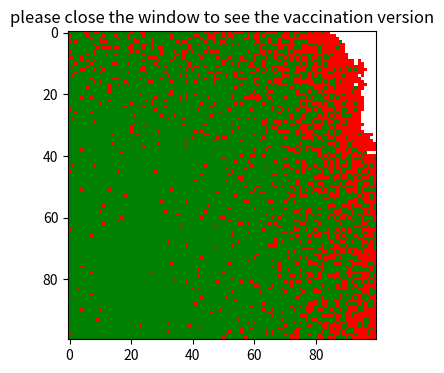
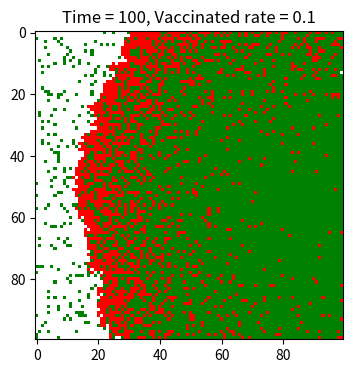

These charts were generated, in order, by the following Python code:
"""
    pseudocode
    import the necessary libraries
    define the color map
    initialize the population and other infomation
    randomly select the location of the outbreak
    let the 8 people around the infected individual has change to get infected
    let the infected people have change to recover
    allow the animation to display
    *for the vaccination version, randomly select the location of the vaccinated individuals

"""
# import the necessary libraries
import numpy as np
import matplotlib.pyplot as plt
from matplotlib.colors import ListedColormap

# define the color map, to ensure that the colors are white, red, and green
# white represents the uninfected individuals, red represents the infected individuals, and green represents the recovered individuals
camp = ListedColormap(["white", "red", "green"])

# initialize the population array
population = np.zeros((100,100))
# randomly select the location of the outbreak
outbreak = np.random.choice(range(100), 2)
population[outbreak[0], outbreak[1]] = 1

# open the interactive mode
plt.ion()
# create a figure and axis
fig, ax = plt.subplots(figsize=(6, 4), dpi=150)

# define the rate of infection and recovery
# beta represents the rate of infection, and gamma represents the rate of recovery
beta = 0.3
gamma = 0.05

# creat a loop to loop 100 times
for time_range in range(1, 101):
    # find the infected individuals
    infected_individuals = np.where(population == 1)
    # find the susceptible individuals around the infected individuals and make sure they are within the boundary
    for i, j in zip(*infected_individuals):
        for x in range(i-1, i+2):
            for y in range(j-1, j+2):
                if (x != i or y != j) and (0 <= x < 100) and (0 <= y < 100):
                            # randomly infect the susceptible individuals
                            if population[x, y] == 0:
                                population[x, y] = np.random.choice([0, 1], p=[1-beta, beta])
        # randomly recover the infected individuals
        population[i, j] = np.random.choice([1, 2], p=[1-gamma, gamma])

    # clear the previous frame
    ax.clear()

    # redraw the frame
    ax.imshow(population, cmap=camp, interpolation="nearest", vmin=0, vmax=2)
    ax.set_title(f"Time = {time_range}")

    # pause for 0.02 seconds, to allow the animation to be visible
    plt.pause(0.02)

# close the interactive mode, and display the final frame
plt.ioff()
plt.title("please close the window to see the vaccination version")
plt.show()



# create the vaccination version
camp = ListedColormap(["white", "red", "green"])
# initialize the population array
population = np.zeros((100,100))

# open the interactive mode
plt.ion()
# create a figure and axis
fig, ax = plt.subplots(figsize=(6, 4), dpi=150)

# define the rate of infection and recovery
# beta represents the rate of infection, and gamma represents the rate of recovery
beta = 0.3
gamma = 0.05
vaccinated_rate = 0.1
# the people who are vaccinated
# calculate the number of people who are vaccinated
vaccinated_total = int(100 * 100 * vaccinated_rate)
# randomly select the location of the vaccinated individuals
vaccinated_indices = np.random.choice(100 * 100, vaccinated_total, replace=False)
vaccinated_x, vaccinated_y = np.unravel_index(vaccinated_indices, (100, 100))
population[vaccinated_x, vaccinated_y] = 2

# randomly select the location of the outbreak
outbreak = np.random.choice(range(100), 2)
while population[outbreak[0], outbreak[1]] == 2:
    outbreak = np.random.choice(range(100), 2)
population[outbreak[0], outbreak[1]] = 1

# creat a loop to loop 100 times
for time_range in range(1, 101):
    # find the infected individuals
    infected_individuals = np.where(population == 1)
    # find the susceptible individuals around the infected individuals and make sure they are within the boundary
    for i, j in zip(*infected_individuals):
        for x in range(i-1, i+2):
            for y in range(j-1, j+2):
                if (x != i or y != j) and (0 <= x < 100) and (0 <= y < 100):
                            # randomly infect the susceptible individuals
                            if population[x, y] == 0:
                                population[x, y] = np.random.choice([0, 1], p=[1-beta, beta])
        # randomly recover the infected individuals
        population[i, j] = np.random.choice([1, 2], p=[1-gamma, gamma])

    # clear the previous frame
    ax.clear()

    # redraw the frame
    ax.imshow(population, cmap=camp, interpolation="nearest", vmin=0, vmax=2)
    ax.set_title(f"Time = {time_range}, Vaccinated rate = {vaccinated_rate}")

    # pause for 0.02 seconds, to allow the animation to be visible
    plt.pause(0.02)

# close the interactive mode, and display the final frame
plt.ioff()
plt.show()